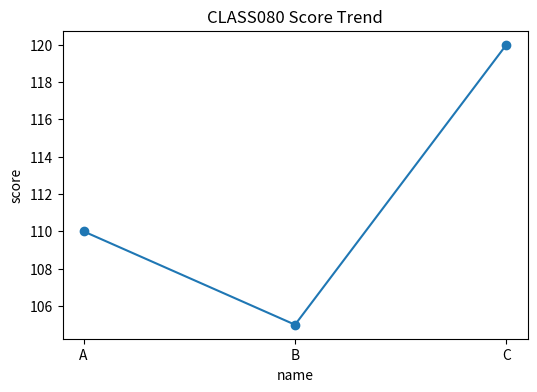

This chart was generated by the following Python code: (Note: this script raises an exception after producing the figure.)
# 이 파일은 www.edumgt.co.kr 의 에듀엠지티에 저작권이 있습니다
"""
class080 advanced practice script
교과구분: 정규교과-2
교과목명: Python 전처리 및 시각화
차시 주제: 전처리+시각화 미니 프로젝트
교육일차: Day 10
일일 교시: 8교시 (1일 8시간 운영 기준)
난이도: 실전심화
실행 방법:
    python class080.py
"""

from __future__ import annotations

from pathlib import Path
import math
import statistics
from textwrap import shorten


CLASS_ID = "CLASS080"
SUBJECT = "Python 전처리 및 시각화"
MODULE = "전처리+시각화 미니 프로젝트"
DAY = "Day 10"
SLOT = "8교시"
SESSION = 40


def print_header():
    print("=" * 72)
    print(f"{CLASS_ID} | {SUBJECT}")
    print(f"주제: {MODULE}")
    print(f"일정: {DAY} / {SLOT}")
    print(f"세부 시퀀스: {SESSION}")
    print("=" * 72)


def save_output(name: str, text: str) -> Path:
    out_dir = Path(__file__).resolve().parent / "outputs"
    out_dir.mkdir(exist_ok=True)
    out_file = out_dir / name
    out_file.write_text(text, encoding="utf-8")
    return out_file


def run_practice():
    rows = [
        {"name": "A", "score": 70 + SESSION, "hours": 2 + (SESSION % 3)},
        {"name": "B", "score": 65 + SESSION, "hours": 3 + (SESSION % 2)},
        {"name": "C", "score": 80 + SESSION, "hours": 1 + (SESSION % 4)},
    ]

    try:
        import pandas as pd
        df = pd.DataFrame(rows)
        df["efficiency"] = (df["score"] / df["hours"]).round(2)
        summary = df.describe(include="all").fillna("")
        text = "데이터프레임\n" + df.to_string(index=False) + "\n\n요약\n" + summary.to_string()
        print(text)

        if "시각화" in MODULE:
            try:
                import matplotlib.pyplot as plt
                plt.figure(figsize=(6, 4))
                plt.plot(df["name"], df["score"], marker="o")
                plt.title(f"{CLASS_ID} Score Trend")
                plt.xlabel("name")
                plt.ylabel("score")
                img_path = Path(__file__).resolve().parent / "outputs"
                img_path.mkdir(exist_ok=True)
                chart = img_path / "class080_chart.png"
                plt.tight_layout()
                plt.savefig(chart)
                plt.close()
                print(f"\n차트 저장: {chart}")
            except Exception as e:
                print(f"\n차트 생성 생략: {e}")
    except Exception:
        scores = [row["score"] for row in rows]
        avg = round(sum(scores) / len(scores), 2)
        text = f"pandas 미설치 환경\nrows={rows}\n평균 score={avg}"
        print(text)

    out_file = save_output("class080_result.txt", text)
    print(f"\n산출물 저장: {out_file}")

def main():
    print_header()
    run_practice()


if __name__ == "__main__":
    main()
